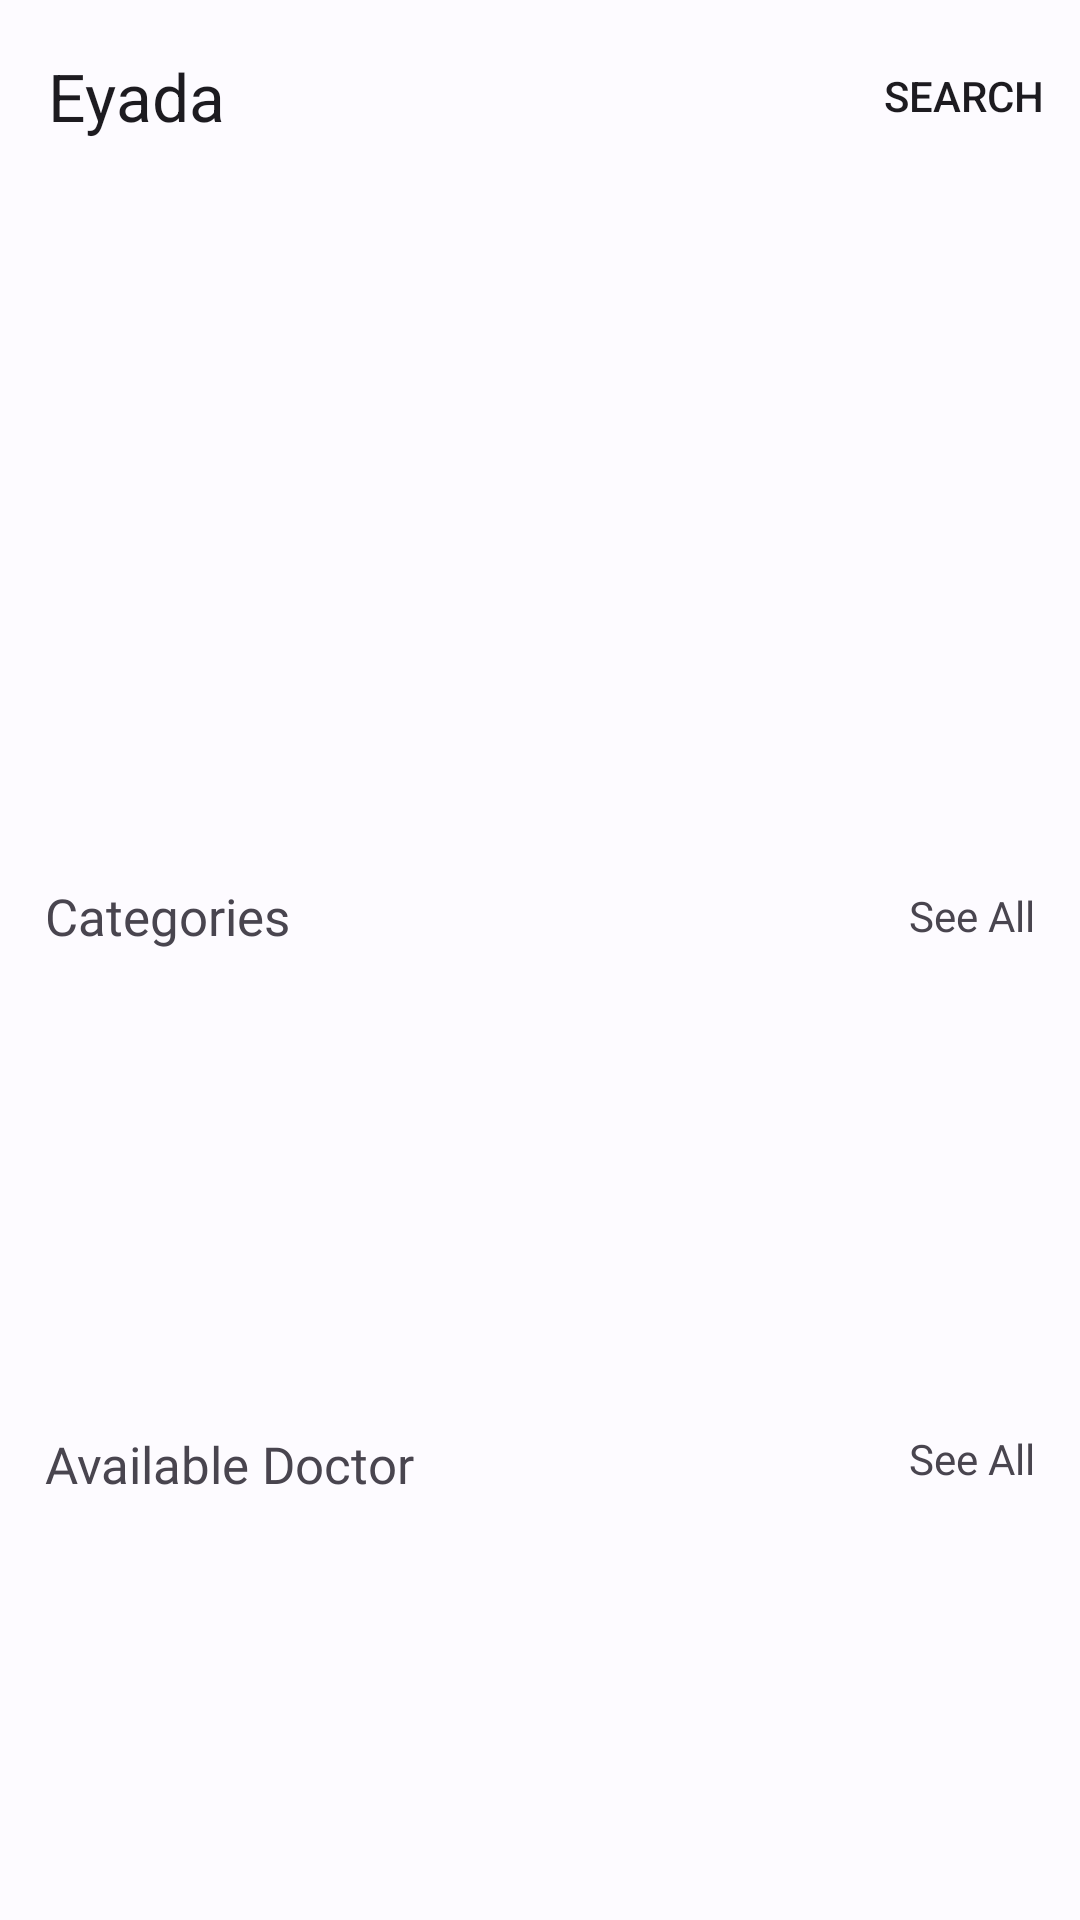

Produce the Android XML layout that renders to this screen, including the resource entries it uses.
<!-- AndroidManifest.xml: application theme Theme.Eyada -->
<!-- res/layout/fragment_home.xml -->
<?xml version="1.0" encoding="utf-8"?>
<LinearLayout xmlns:android="http://schemas.android.com/apk/res/android"
    xmlns:app="http://schemas.android.com/apk/res-auto"
    xmlns:tools="http://schemas.android.com/tools"
    android:layout_width="match_parent"
    android:layout_height="match_parent"
    android:orientation="vertical"
    tools:context=".fragment.HomeFragment">

    <com.google.android.material.appbar.AppBarLayout
        android:layout_width="match_parent"
        android:layout_height="wrap_content">

        <com.google.android.material.appbar.MaterialToolbar
            android:id="@+id/top_app_bar"
            android:layout_width="match_parent"
            android:layout_height="match_parent"
            app:menu="@menu/top_app_bar"
            app:title="@string/app_name" />
    </com.google.android.material.appbar.AppBarLayout>

    <androidx.viewpager2.widget.ViewPager2
        android:id="@+id/viewpager2"
        android:layout_width="match_parent"
        android:layout_height="200dp"
        android:paddingLeft="30dp"
        android:paddingRight="30dp" />

    <LinearLayout
        android:layout_width="match_parent"
        android:layout_height="wrap_content"
        android:orientation="vertical">

        <RelativeLayout
            android:layout_width="match_parent"
            android:layout_height="wrap_content"
            android:paddingLeft="15dp"
            android:paddingTop="30dp"
            android:paddingRight="15dp"
            android:paddingBottom="30dp">

            <TextView
                android:layout_width="wrap_content"
                android:layout_height="wrap_content"
                android:layout_centerVertical="true"
                android:fontFamily="@font/roboto"
                android:text="Categories"
                android:textSize="17sp" />

            <TextView
                android:layout_width="wrap_content"
                android:layout_height="wrap_content"
                android:layout_alignParentEnd="true"
                android:layout_centerVertical="true"
                android:fontFamily="@font/roboto"
                android:text="See All" />

        </RelativeLayout>

        <androidx.recyclerview.widget.RecyclerView
            android:id="@+id/rv_categories"
            android:layout_width="match_parent"
            android:layout_height="100dp"
            android:clipToPadding="false"
            android:orientation="horizontal"
            android:paddingLeft="15dp"
            android:paddingRight="15dp"
            app:layoutManager="androidx.recyclerview.widget.LinearLayoutManager" />
    </LinearLayout>

    <LinearLayout
        android:layout_width="match_parent"
        android:layout_height="wrap_content"
        android:orientation="vertical">

        <RelativeLayout
            android:layout_width="match_parent"
            android:layout_height="wrap_content"
            android:paddingLeft="15dp"
            android:paddingTop="30dp"
            android:paddingRight="15dp"
            android:paddingBottom="30dp">

            <TextView
                android:layout_width="wrap_content"
                android:layout_height="wrap_content"
                android:fontFamily="@font/roboto"
                android:text="Available Doctor"
                android:textSize="17sp" />

            <TextView
                android:layout_width="wrap_content"
                android:layout_height="wrap_content"
                android:layout_alignParentEnd="true"
                android:fontFamily="@font/roboto"
                android:text="See All" />

        </RelativeLayout>

        <androidx.recyclerview.widget.RecyclerView
            android:id="@+id/rv_available_doctor"
            android:layout_width="match_parent"
            android:layout_height="220dp"
            android:clipToPadding="false"
            android:orientation="horizontal"
            android:paddingLeft="15dp"
            android:paddingRight="15dp"
            app:layoutManager="androidx.recyclerview.widget.LinearLayoutManager" />
    </LinearLayout>

</LinearLayout>
<!-- resources referenced by this layout -->
<resources>
  <string name="app_name">Eyada</string>
  <color name="md_theme_light_primary">#005BBD</color>
  <color name="md_theme_light_onPrimary">#FFFFFF</color>
  <color name="md_theme_light_primaryContainer">#D6E3FF</color>
  <color name="md_theme_light_onPrimaryContainer">#001A40</color>
  <color name="md_theme_light_secondary">#565E71</color>
  <color name="md_theme_light_onSecondary">#FFFFFF</color>
  <color name="md_theme_light_secondaryContainer">#DAE2F8</color>
  <color name="md_theme_light_onSecondaryContainer">#131C2C</color>
  <color name="md_theme_light_tertiary">#705674</color>
  <color name="md_theme_light_onTertiary">#FFFFFF</color>
  <color name="md_theme_light_tertiaryContainer">#FAD7FD</color>
  <color name="md_theme_light_onTertiaryContainer">#29132E</color>
  <color name="md_theme_light_error">#BA1B1B</color>
  <color name="md_theme_light_errorContainer">#FFDAD4</color>
  <color name="md_theme_light_onError">#FFFFFF</color>
  <color name="md_theme_light_onErrorContainer">#410001</color>
  <color name="md_theme_light_background">#FDFBFF</color>
  <color name="md_theme_light_onBackground">#1A1B1F</color>
  <color name="md_theme_light_surface">#FDFBFF</color>
  <color name="md_theme_light_onSurface">#1A1B1F</color>
  <color name="md_theme_light_surfaceVariant">#E0E2EC</color>
  <color name="md_theme_light_onSurfaceVariant">#44474F</color>
  <color name="md_theme_light_outline">#74777F</color>
  <color name="md_theme_light_inverseOnSurface">#F2F0F4</color>
  <color name="md_theme_light_inverseSurface">#2F3034</color>
  <color name="md_theme_light_primaryInverse">#A9C7FF</color>
  <color name="md_theme_light_navigationBar">#E9EDF9</color>
</resources>
